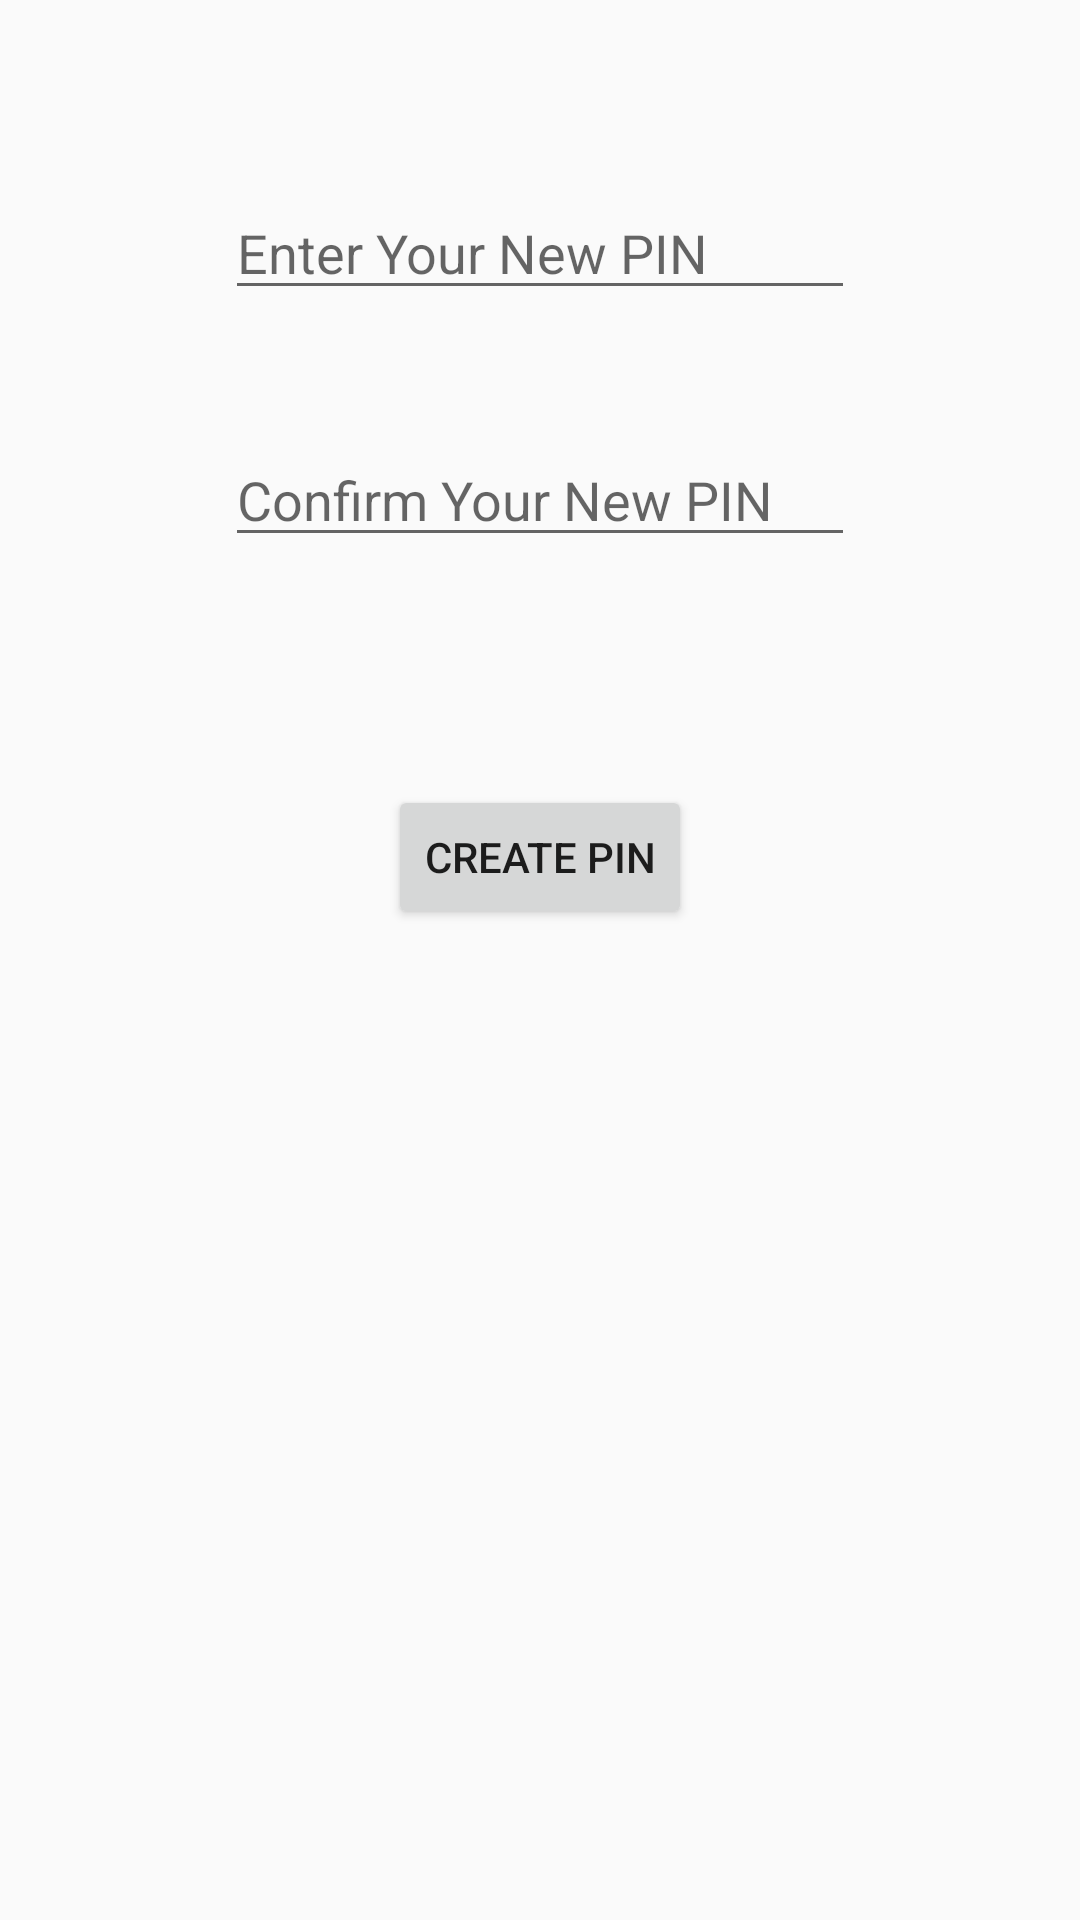

Android layout source for this screen:
<!-- AndroidManifest.xml: application theme AppTheme -->
<!-- res/layout/activity_create_passcode.xml -->
<?xml version="1.0" encoding="utf-8"?>
<RelativeLayout
    xmlns:android="http://schemas.android.com/apk/res/android"
    xmlns:tools="http://schemas.android.com/tools"
    android:layout_width="match_parent"
    android:layout_height="match_parent"
    android:paddingBottom="@dimen/activity_vertical_margin"
    android:paddingLeft="@dimen/activity_horizontal_margin"
    android:paddingRight="@dimen/activity_horizontal_margin"
    android:paddingTop="@dimen/activity_vertical_margin"
    tools:context="id.sch.smktelkom_mlg.project.xirpl405142332.uangqu.CreatePasscodeActivity">

    <EditText
        android:layout_width="wrap_content"
        android:layout_height="wrap_content"
        android:inputType="numberPassword"
        android:ems="10"
        android:id="@+id/editTextEntry"
        android:layout_alignParentTop="true"
        android:layout_centerHorizontal="true"
        android:layout_marginTop="52dp"
        android:maxLength="8"
        android:hint="Enter Your New PIN"
        android:fontFamily="sans-serif"
        tools:fontFamily="@android:string/ok"/>

    <EditText
        android:layout_width="wrap_content"
        android:layout_height="wrap_content"
        android:inputType="numberPassword"
        android:ems="10"
        android:id="@+id/editTextConfirm"
        android:layout_below="@+id/editTextEntry"
        android:layout_centerHorizontal="true"
        android:layout_marginTop="41dp"
        android:maxLength="8"
        android:hint="Confirm Your New PIN"
        android:fontFamily="sans-serif"
        android:textAllCaps="false"
        tools:fontFamily="@android:string/ok" />

    <Button
        android:layout_width="wrap_content"
        android:layout_height="wrap_content"
        android:text="Create pin"
        android:id="@+id/buttonCreatePin"
        android:layout_below="@+id/editTextConfirm"
        android:layout_centerHorizontal="true"
        android:layout_marginTop="76dp"
        android:onClick="createPinOnClick"
        android:hint="Ex. 1234"/>

</RelativeLayout>
<!-- resources referenced by this layout -->
<resources>
  <dimen name="activity_horizontal_margin">16dp</dimen>
  <dimen name="activity_vertical_margin">10dp</dimen>
  <style name="AppTheme" parent="Theme.AppCompat.Light.DarkActionBar">
      <item name="colorPrimary">#00a2e9</item>
      <item name="colorPrimaryDark">@color/colorPrimaryDark</item>
      <item name="colorAccent">#055c82</item>
  </style>
  <color name="colorPrimaryDark">#0289c3</color>
</resources>
